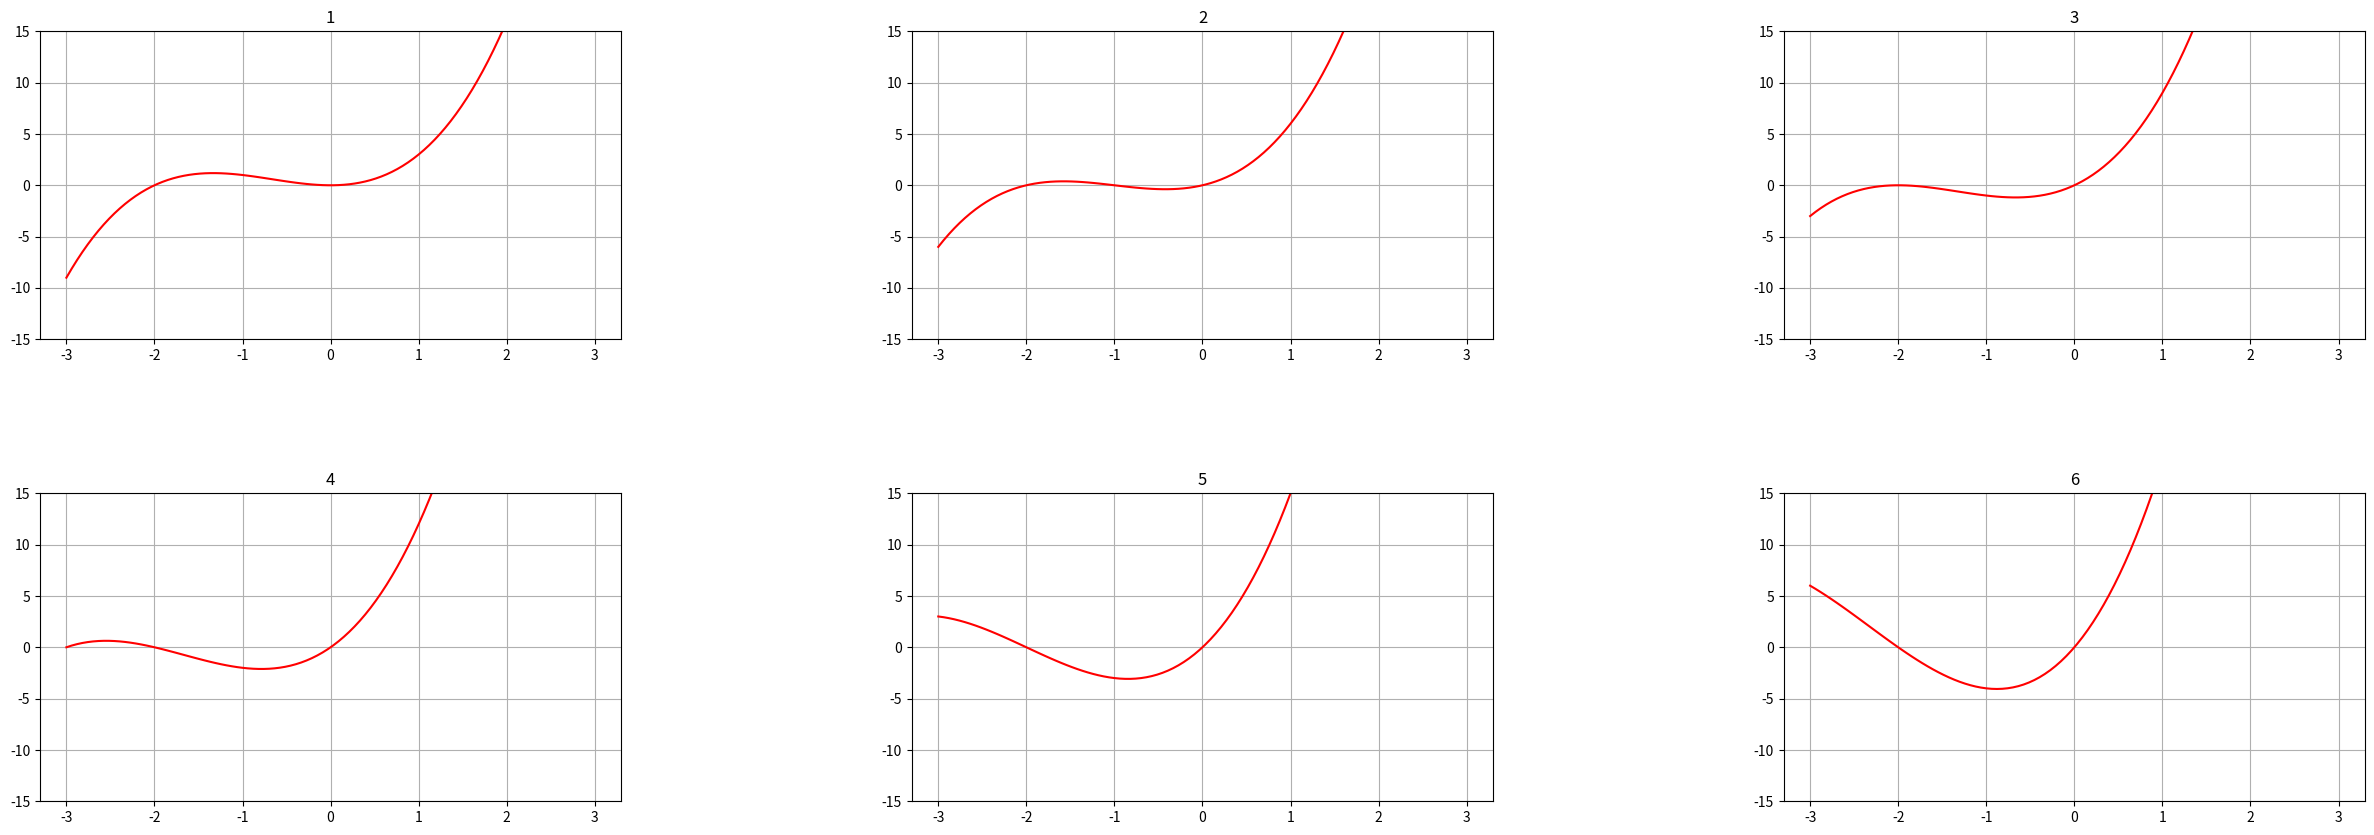

Generate this figure with matplotlib:
import matplotlib.pyplot as plt
import numpy as np

# np.random.seed(1)
# x = np.arange(10)
# y = np.random.randint(0,9,10)
#
# plt.plot(x,y)
# plt.show()

def f2(x,w):
    return (x+w) * x * (x+2)

x = np.linspace(-3, 3, 100)
# plt.plot(x, f2(x,2), color='black', label='$w=2$')
# plt.plot(x, f2(x,1), color='blue', label='$w=1$')
# plt.legend(loc='upper center')
# plt.title("$f_2(x)$")
# plt.xlabel('x')
# plt.ylabel('y')
# plt.ylim(-15,15)
# plt.grid(True)
#
# plt.show()

plt.figure(figsize=(30,10))
plt.subplots_adjust(wspace=0.5, hspace=0.5)
for i in range(6):
    plt.subplot(2,3,i+1)
    plt.title(i+1)
    plt.plot(x,f2(x,i),color='red')
    plt.ylim(-15,15)
    plt.grid(True)
plt.show()
